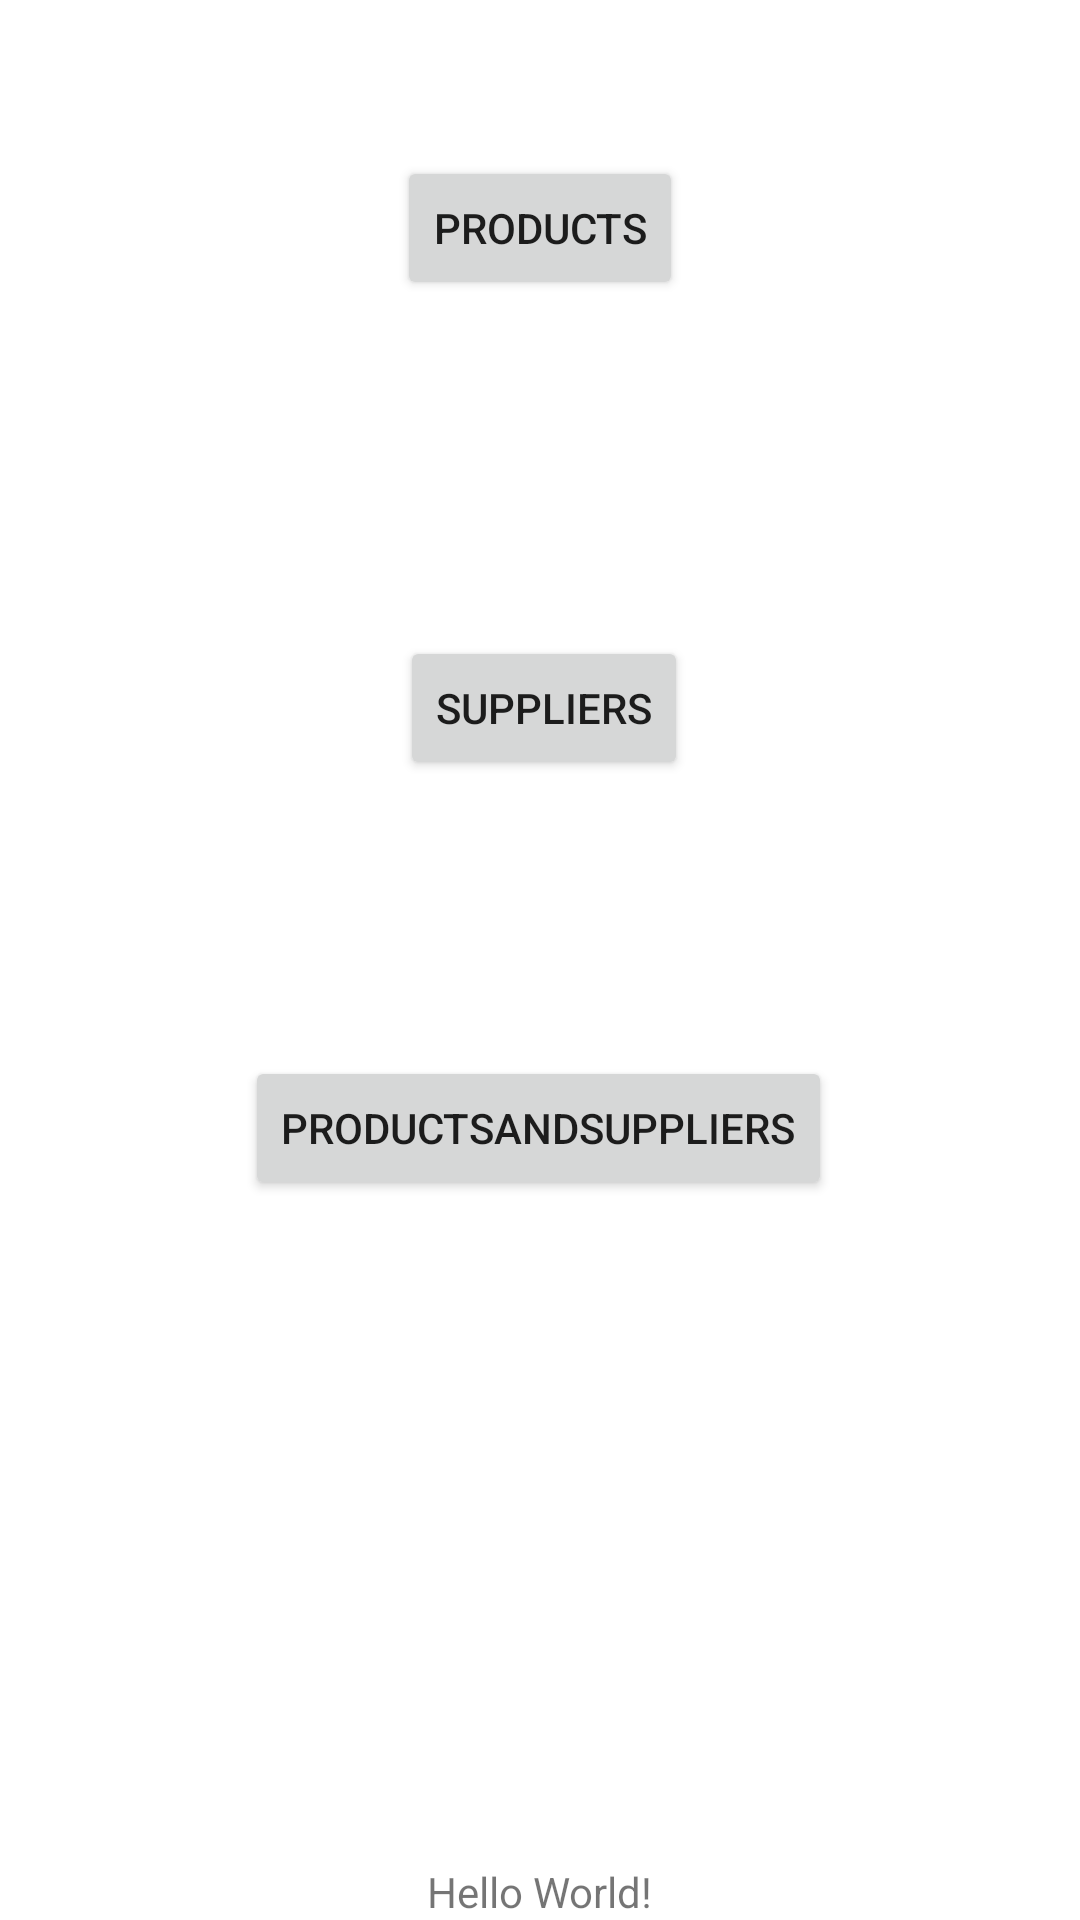

Write the Android layout XML for this screen, with the resource values it uses.
<!-- AndroidManifest.xml: application theme Theme.NorthWindFoodProducts -->
<!-- res/layout/activity_main.xml -->
<?xml version="1.0" encoding="utf-8"?>
<androidx.constraintlayout.widget.ConstraintLayout xmlns:android="http://schemas.android.com/apk/res/android"
    xmlns:app="http://schemas.android.com/apk/res-auto"
    xmlns:tools="http://schemas.android.com/tools"
    android:layout_width="match_parent"
    android:layout_height="match_parent"
    tools:context=".MainActivity">

    <TextView
        android:layout_width="wrap_content"
        android:layout_height="wrap_content"
        android:text="Hello World!"
        app:layout_constraintBottom_toBottomOf="parent"
        app:layout_constraintEnd_toEndOf="parent"
        app:layout_constraintStart_toStartOf="parent" />

    <Button
        android:id="@+id/button"
        android:layout_width="wrap_content"
        android:layout_height="wrap_content"
        android:layout_marginTop="52dp"
        android:onClick="viewProducts"
        android:text="@string/products"
        app:layout_constraintEnd_toEndOf="parent"
        app:layout_constraintStart_toStartOf="parent"
        app:layout_constraintTop_toTopOf="parent" />

    <Button
        android:id="@+id/button2"
        android:layout_width="wrap_content"
        android:layout_height="wrap_content"
        android:layout_marginTop="212dp"
        android:onClick="viewSupplier"
        android:text="@string/suppliers"
        app:layout_constraintEnd_toEndOf="parent"
        app:layout_constraintHorizontal_bias="0.505"
        app:layout_constraintStart_toStartOf="parent"
        app:layout_constraintTop_toTopOf="parent" />

    <Button
        android:id="@+id/button5"
        android:layout_width="wrap_content"
        android:layout_height="wrap_content"
        android:layout_marginTop="352dp"
        android:onClick="viewBoth"
        android:text="@string/productsandsuppliers"
        app:layout_constraintEnd_toEndOf="parent"
        app:layout_constraintHorizontal_bias="0.497"
        app:layout_constraintStart_toStartOf="parent"
        app:layout_constraintTop_toTopOf="parent" />

</androidx.constraintlayout.widget.ConstraintLayout>
<!-- resources referenced by this layout -->
<resources>
  <string name="products">products</string>
  <string name="productsandsuppliers">ProductsAndSuppliers</string>
  <string name="suppliers">suppliers</string>
  <style name="Theme.NorthWindFoodProducts" parent="Theme.MaterialComponents.DayNight.DarkActionBar">
          
          <item name="colorPrimary">@color/purple_500</item>
          <item name="colorPrimaryVariant">@color/purple_700</item>
          <item name="colorOnPrimary">@color/white</item>
          
          <item name="colorSecondary">@color/teal_200</item>
          <item name="colorSecondaryVariant">@color/teal_700</item>
          <item name="colorOnSecondary">@color/black</item>
          
          <item name="android:statusBarColor" tools:targetApi="l">?attr/colorPrimaryVariant</item>
          
      </style>
  <!-- not gathered from this repository: default colours our renderer supplied (Android Studio template values) -->
  <color name="purple_500">#FF6200EE</color>
  <color name="purple_700">#FF3700B3</color>
  <color name="teal_200">#FF03DAC5</color>
  <color name="teal_700">#FF018786</color>
  <color name="black">#FF000000</color>
  <color name="white">#FFFFFFFF</color>
</resources>
